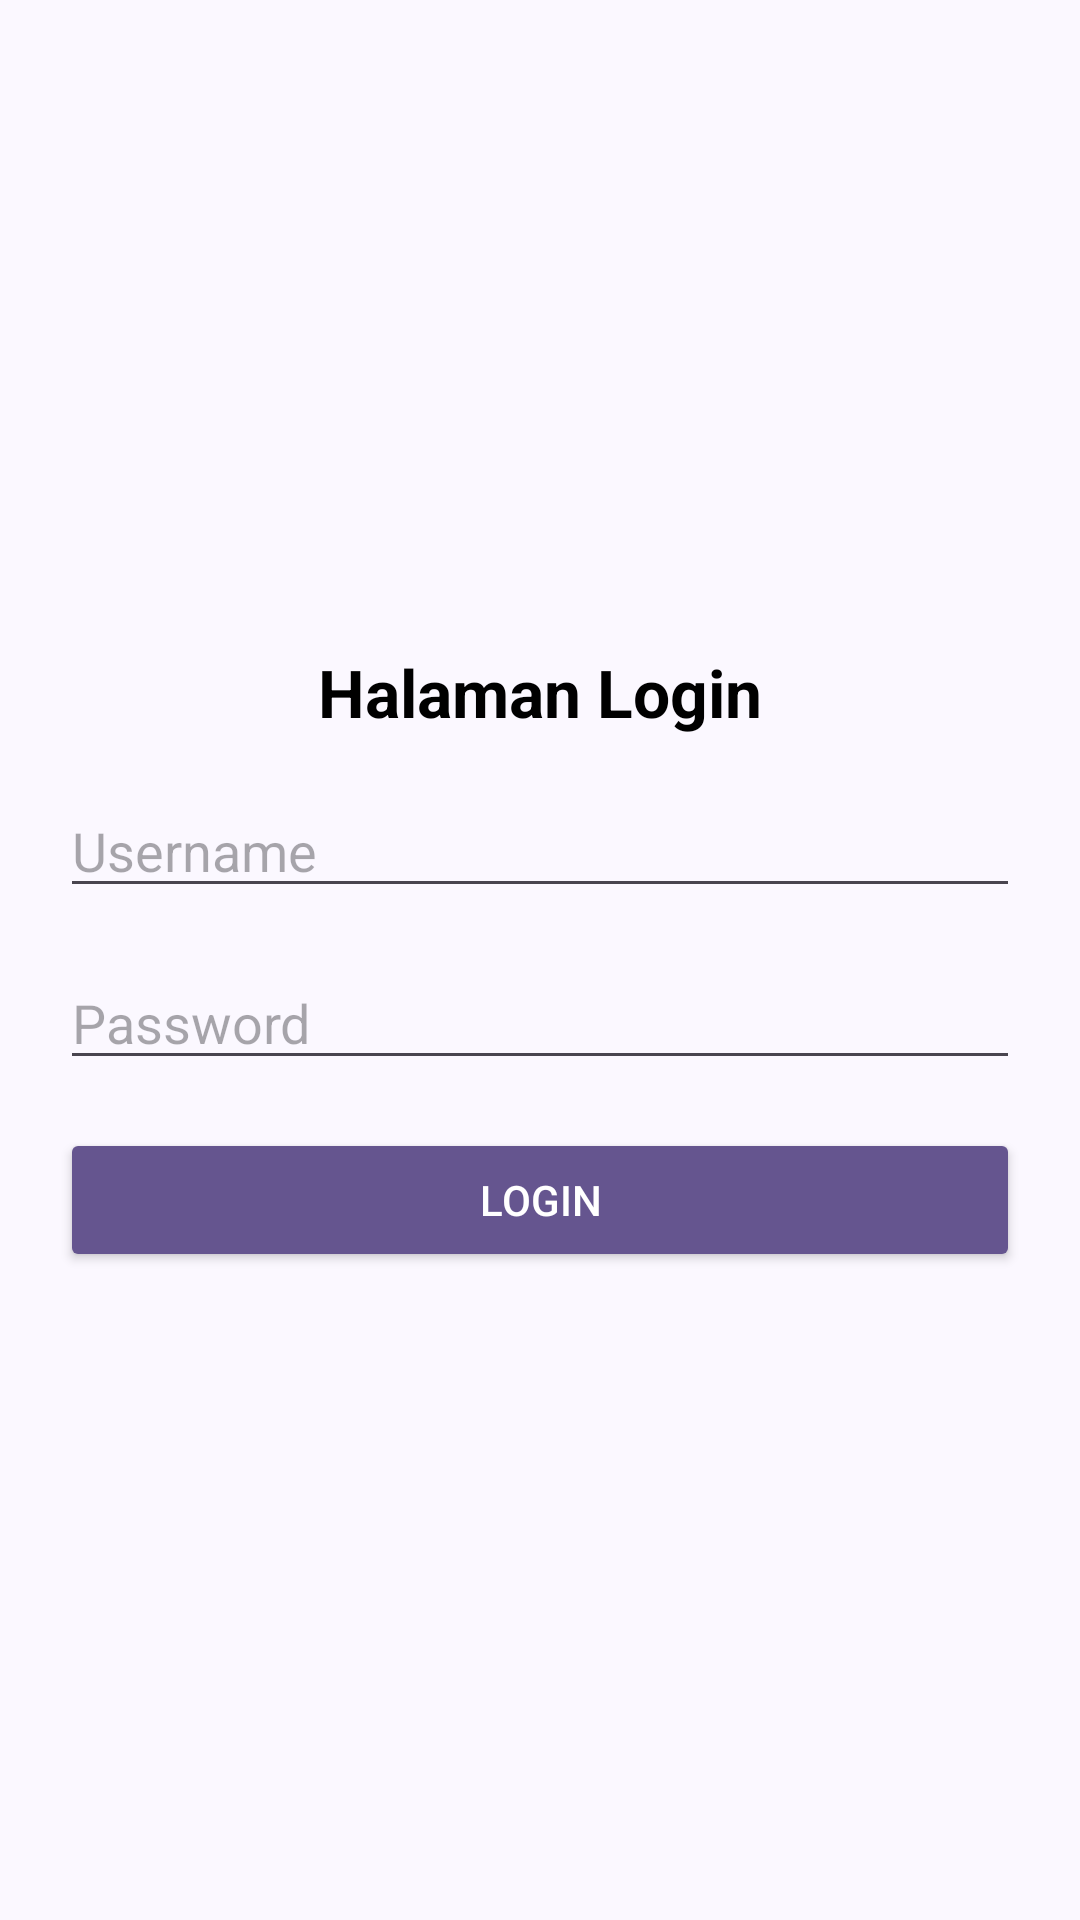

Write the Android layout XML for this screen, with the resource values it uses.
<!-- AndroidManifest.xml: application theme Theme.TugasAndo -->
<!-- res/layout/activity_main.xml -->
<?xml version="1.0" encoding="utf-8"?>
<LinearLayout xmlns:android="http://schemas.android.com/apk/res/android"
    android:layout_width="match_parent"
    android:layout_height="match_parent"
    android:orientation="vertical"
    android:gravity="center_vertical"
    android:padding="20dp"
    android:background="#FBF8FF">

    <TextView
        android:layout_width="match_parent"
        android:layout_height="wrap_content"
        android:layout_marginBottom="16dp"
        android:text="Halaman Login"
        android:textAlignment="center"
        android:textColor="#000000"
        android:textSize="22sp"
        android:textStyle="bold" />

    <EditText
        android:id="@+id/edituser"
        android:layout_width="match_parent"
        android:layout_height="wrap_content"
        android:layout_marginBottom="16dp"
        android:hint="Username"
        android:inputType="text" />

    <EditText
        android:id="@+id/editpass"
        android:layout_width="match_parent"
        android:layout_height="wrap_content"
        android:layout_marginBottom="16dp"
        android:hint="Password"
        android:inputType="textPassword" />

    <Button
        android:id="@+id/tombolsimpan"
        android:layout_width="match_parent"
        android:layout_height="wrap_content"
        android:backgroundTint="#65558F"
        android:text="Login"
        android:textColor="#FFFFFF" />

</LinearLayout>
<!-- resources referenced by this layout -->
<resources>
  <style name="Theme.TugasAndo" parent="Base.Theme.TugasAndo" />
  <style name="Base.Theme.TugasAndo" parent="Theme.Material3.DayNight.NoActionBar">
          
          
      </style>
</resources>
